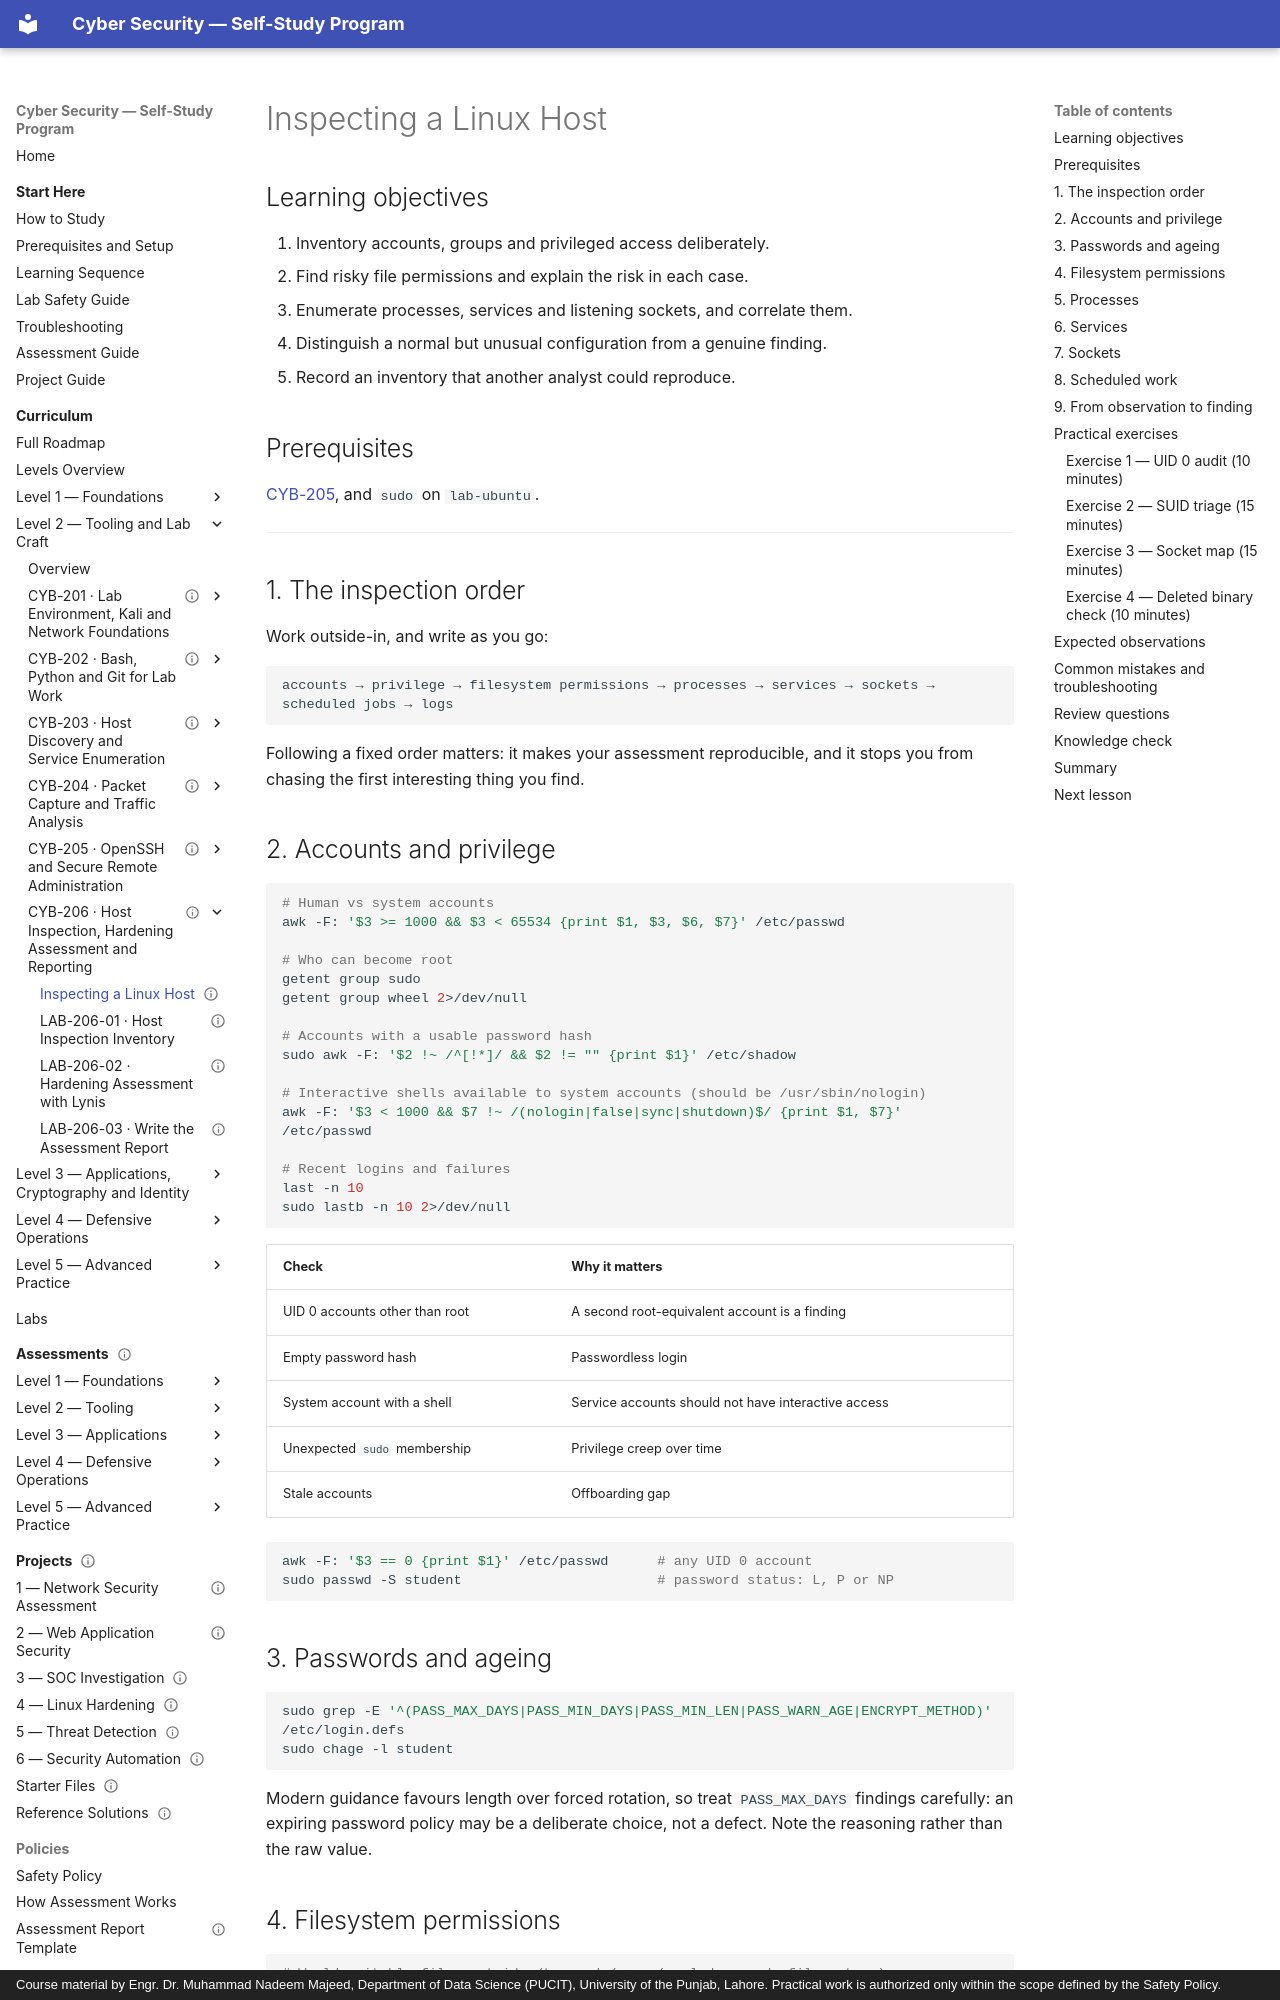

repository: nadeem-majeedch/CyberSecurity · page: levels/level-2-tooling/06-host-inspection-and-hardening/01-host-inspection/index.html · generator: mkdocs · copyright: Course material by Engr. Dr. Muhammad Nadeem Majeed, Department of Data Science (PUCIT), University of the Punjab, Lahore. Practical work is authorized only within the scope defined by the Safety Policy.

---
title: "Inspecting a Linux Host"
description: "A repeatable inventory of accounts, permissions, processes, services and sockets — and what each one can tell you."
module_code: CYB-206
level: 2
kind: lesson
prerequisites: [CYB-205]
estimated_minutes: 240
difficulty: intermediate
safety: isolated-vm
lab_ids: []
version: 1.0.0
last_reviewed: 2026-10-28
reviewers: []
status: published
tags: [audit, linux, permissions, services, sockets]
---

# Inspecting a Linux Host

## Learning objectives

1. Inventory accounts, groups and privileged access deliberately.
2. Find risky file permissions and explain the risk in each case.
3. Enumerate processes, services and listening sockets, and correlate them.
4. Distinguish a normal but unusual configuration from a genuine finding.
5. Record an inventory that another analyst could reproduce.

## Prerequisites

[CYB-205](../05-ssh-secure-administration/index.md), and `sudo` on `lab-ubuntu`.

---

## 1. The inspection order

Work outside-in, and write as you go:

```
accounts → privilege → filesystem permissions → processes → services → sockets → scheduled jobs → logs
```

Following a fixed order matters: it makes your assessment reproducible, and it stops you from chasing the first
interesting thing you find.

## 2. Accounts and privilege

```bash
# Human vs system accounts
awk -F: '$3 >= 1000 && $3 < 65534 {print $1, $3, $6, $7}' /etc/passwd

# Who can become root
getent group sudo
getent group wheel 2>/dev/null

# Accounts with a usable password hash
sudo awk -F: '$2 !~ /^[!*]/ && $2 != "" {print $1}' /etc/shadow

# Interactive shells available to system accounts (should be /usr/sbin/nologin)
awk -F: '$3 < 1000 && $7 !~ /(nologin|false|sync|shutdown)$/ {print $1, $7}' /etc/passwd

# Recent logins and failures
last -n 10
sudo lastb -n 10 2>/dev/null
```

| Check | Why it matters |
| --- | --- |
| UID 0 accounts other than root | A second root-equivalent account is a finding |
| Empty password hash | Passwordless login |
| System account with a shell | Service accounts should not have interactive access |
| Unexpected `sudo` membership | Privilege creep over time |
| Stale accounts | Offboarding gap |

```bash
awk -F: '$3 == 0 {print $1}' /etc/passwd      # any UID 0 account
sudo passwd -S student                        # password status: L, P or NP
```
